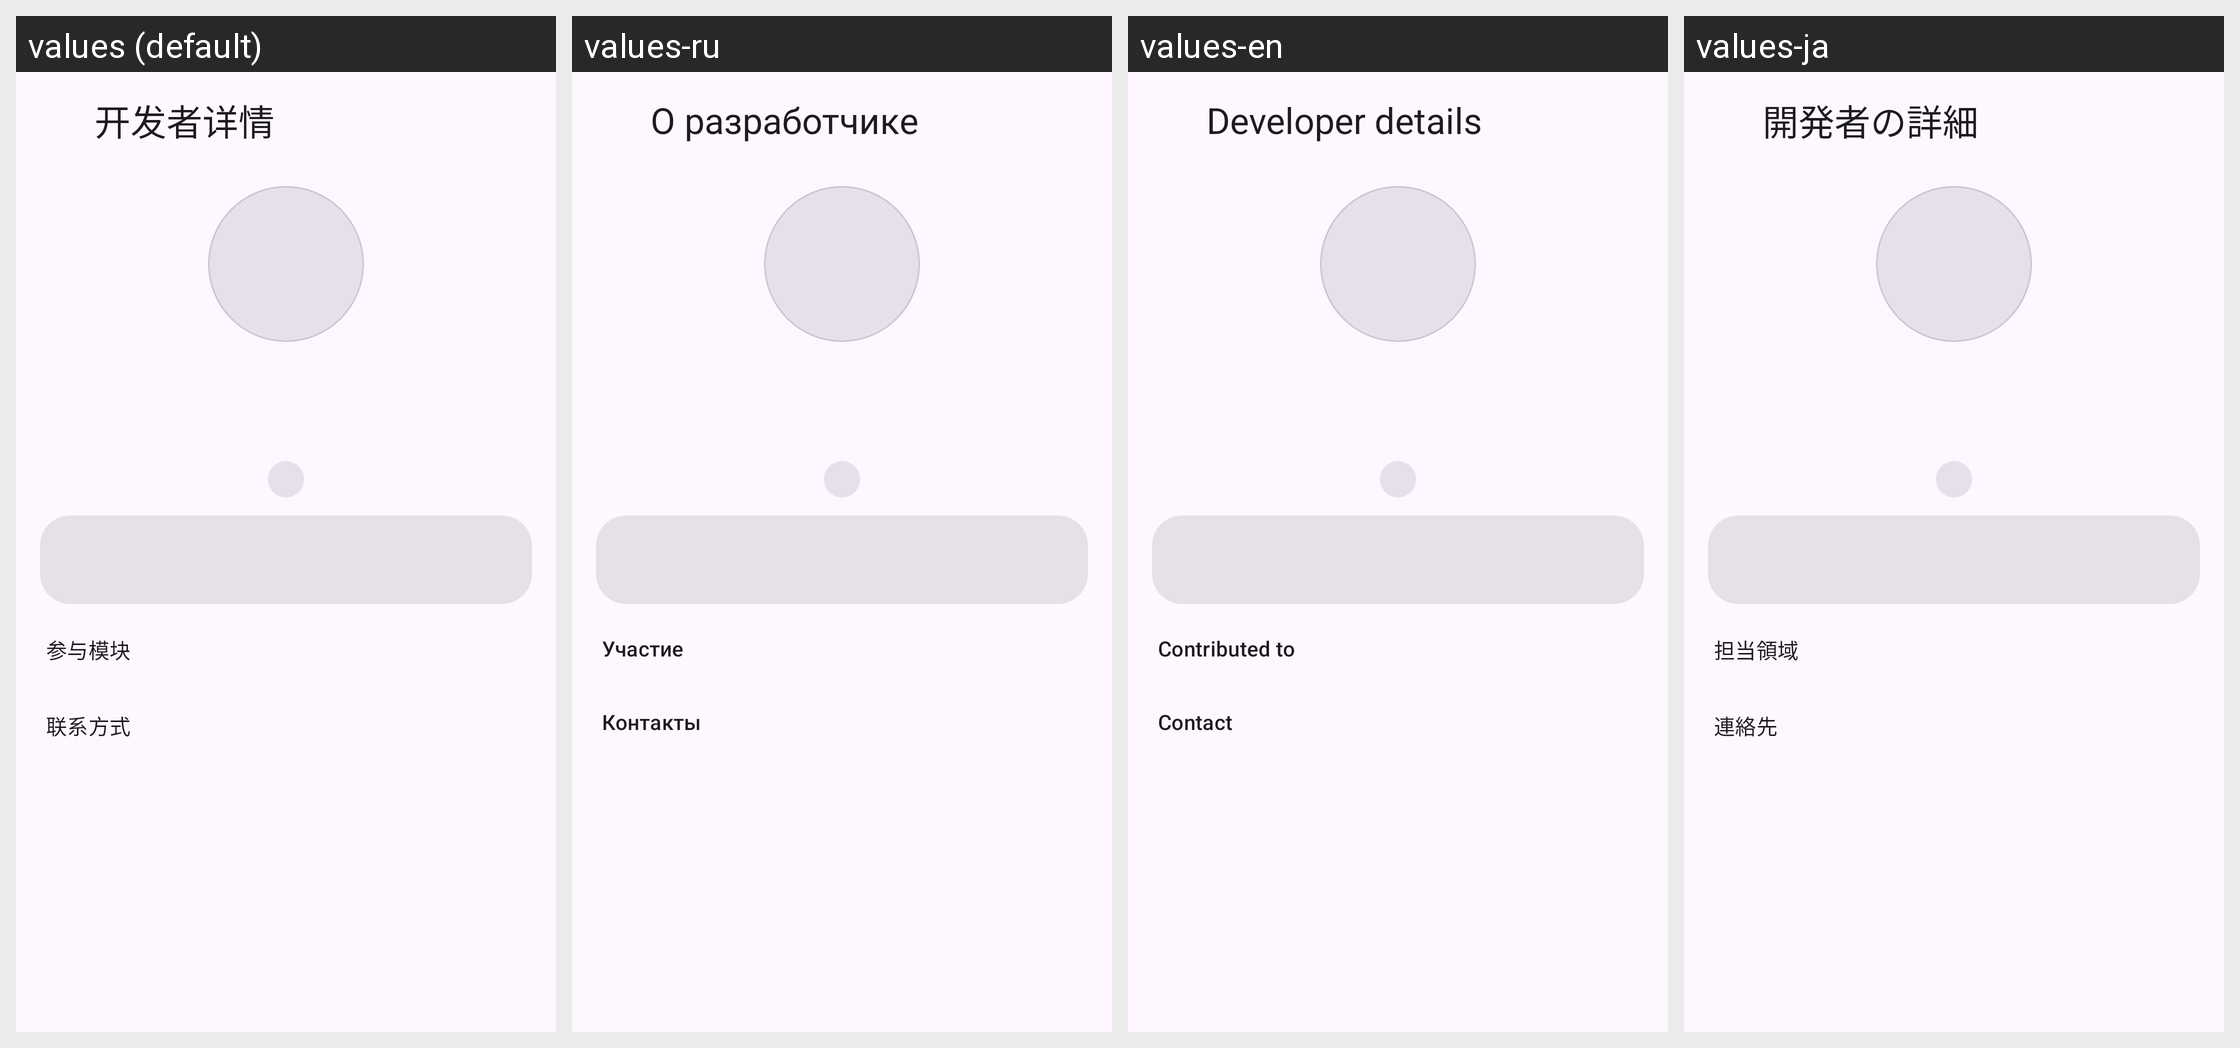

Translations of the strings shown on this Android screen, per locale in the grid:
Android screen res/layout/activity_developer_detail.xml rendered under 4 locales, left to right: values (default), values-ru, values-en, values-ja. Device: Nexus 5 (rendered at 1080×1920; each locale shown at half size, 540×960, under a caption strip naming it); theme Theme.Habit.
Other locales in the repository, not shown: values-zh-rTW.
Strings drawn on this screen, with the default value and each locale's value (text and hints the layout hard-codes, and strings that could not be matched under every locale, appear in the picture but are not listed):

dev_detail
  values: 开发者详情
  values-ru: О разработчике
  values-en: Developer details
  values-ja: 開発者の詳細

dev_focus
  values: 参与模块
  values-ru: Участие
  values-en: Contributed to
  values-ja: 担当領域

about_contact
  values: 联系方式
  values-ru: Контакты
  values-en: Contact
  values-ja: 連絡先
